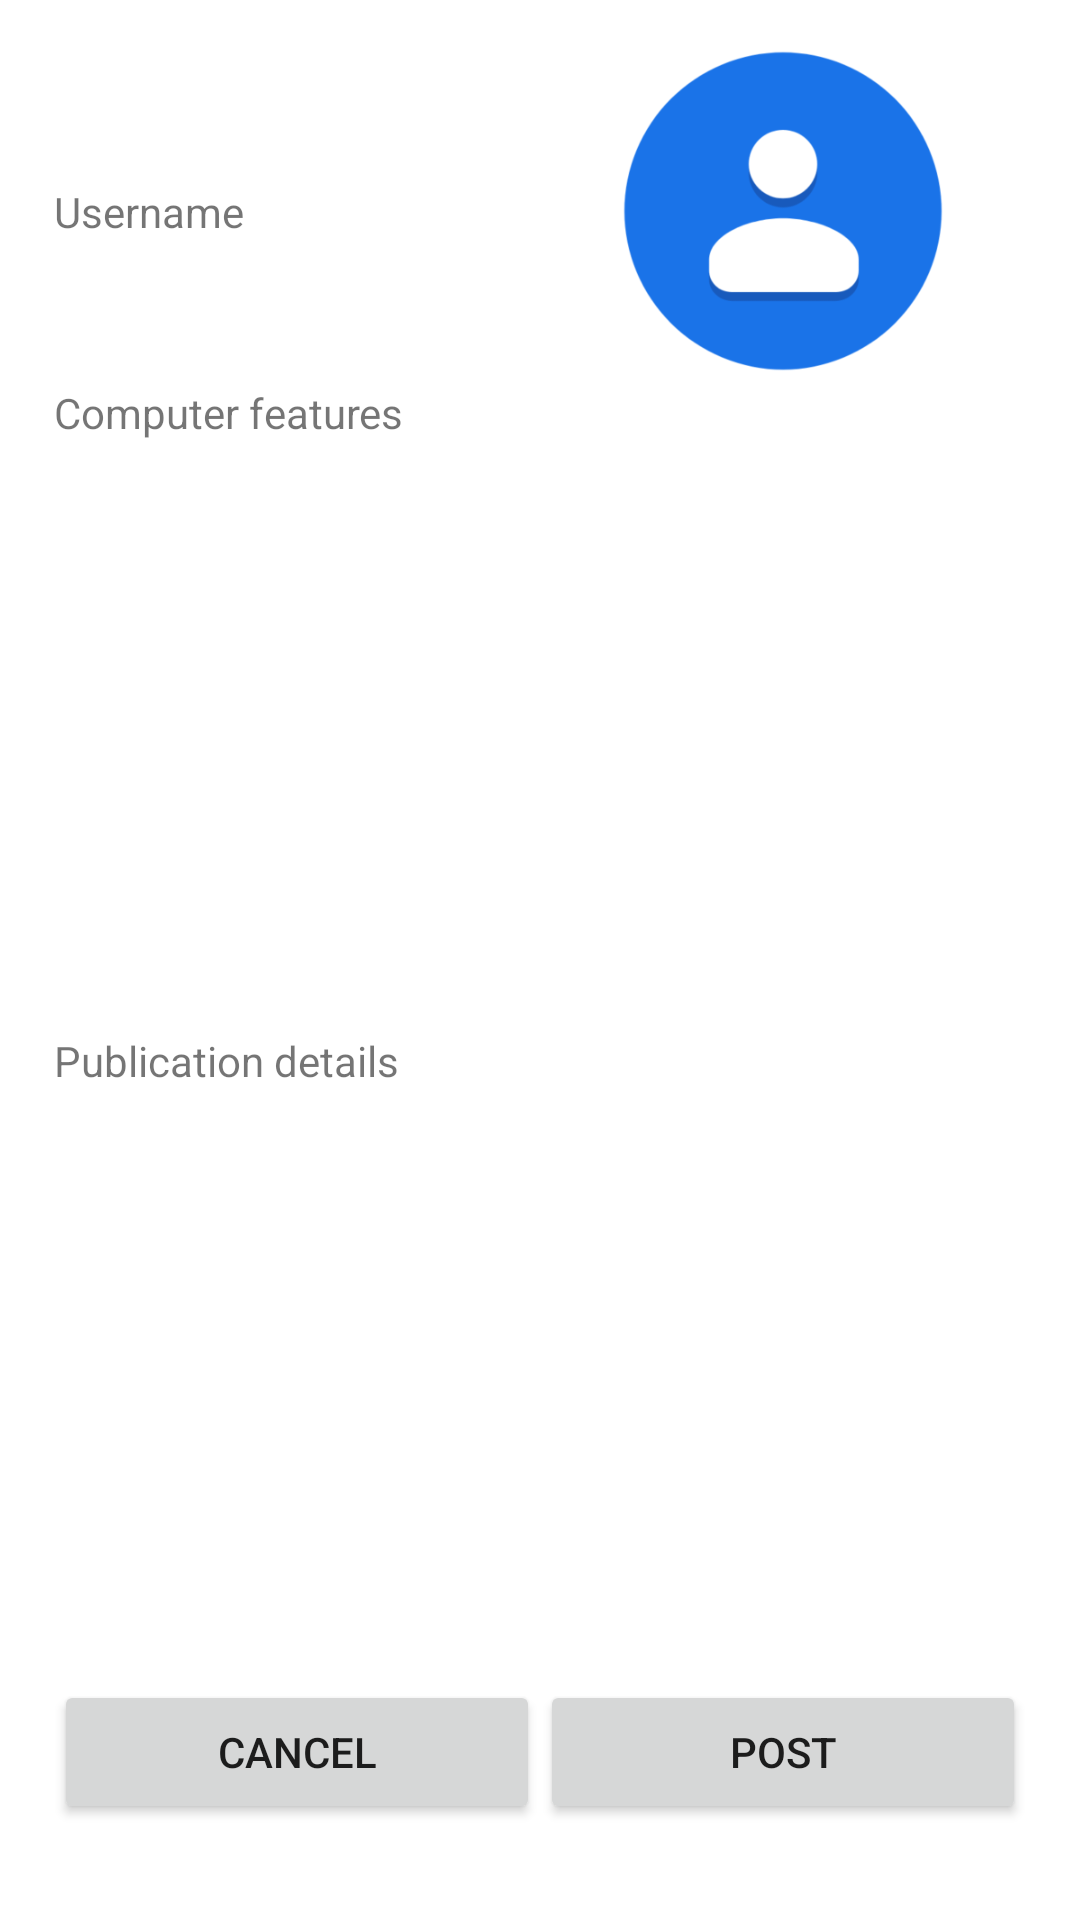

Here is an Android app screen rendered from its layout file. Give the layout XML and the strings, colors and styles it references.
<!-- AndroidManifest.xml: application theme Theme.SecondPCStore -->
<!-- res/layout/fragment_up_post.xml -->
<?xml version="1.0" encoding="utf-8"?>
<androidx.constraintlayout.widget.ConstraintLayout xmlns:android="http://schemas.android.com/apk/res/android"
    xmlns:app="http://schemas.android.com/apk/res-auto"
    xmlns:tools="http://schemas.android.com/tools"
    android:layout_width="match_parent"
    android:layout_height="match_parent">

    <androidx.constraintlayout.widget.Guideline
        android:id="@+id/guideline_V0_UpPost"
        android:layout_width="wrap_content"
        android:layout_height="wrap_content"
        android:orientation="vertical"
        app:layout_constraintGuide_percent="0.05" />

    <androidx.constraintlayout.widget.Guideline
        android:id="@+id/guideline_V1_UpPost"
        android:layout_width="wrap_content"
        android:layout_height="wrap_content"
        android:orientation="vertical"
        app:layout_constraintGuide_percent="0.95" />

    <androidx.constraintlayout.widget.Guideline
        android:id="@+id/guideline_H0_UpPost"
        android:layout_width="wrap_content"
        android:layout_height="wrap_content"
        android:orientation="horizontal"
        app:layout_constraintGuide_percent="0.02" />

    <androidx.constraintlayout.widget.Guideline
        android:id="@+id/guideline_H1_UpPost"
        android:layout_width="wrap_content"
        android:layout_height="wrap_content"
        android:orientation="horizontal"
        app:layout_constraintGuide_percent="0.20" />

    <androidx.constraintlayout.widget.Guideline
        android:id="@+id/guideline_H2_UpPost"
        android:layout_width="wrap_content"
        android:layout_height="wrap_content"
        android:orientation="horizontal"
        app:layout_constraintGuide_percent="0.95" />

    <TextView
        android:id="@+id/tv_Username_UpPost"
        android:layout_width="0dp"
        android:layout_height="wrap_content"
        android:text="Username"
        app:layout_constraintBottom_toTopOf="@+id/guideline_H1_UpPost"
        app:layout_constraintEnd_toStartOf="@id/iView_UserPhoto_UpPost"
        app:layout_constraintStart_toEndOf="@+id/guideline_V0_UpPost"
        app:layout_constraintTop_toBottomOf="@+id/guideline_H0_UpPost" />

    <ImageView
        android:id="@+id/iView_UserPhoto_UpPost"
        android:layout_width="0dp"
        android:layout_height="0dp"
        android:adjustViewBounds="true"
        app:layout_constraintBottom_toTopOf="@+id/guideline_H1_UpPost"
        app:layout_constraintEnd_toStartOf="@id/guideline_V1_UpPost"
        app:layout_constraintStart_toEndOf="@+id/tv_Username_UpPost"
        app:layout_constraintTop_toBottomOf="@+id/guideline_H0_UpPost"
        app:srcCompat="@drawable/contacts_image" />

    <TextView
        android:id="@+id/tv_PC_Details"
        android:layout_width="0dp"
        android:layout_height="wrap_content"
        android:text="Computer features"
        app:layout_constraintBottom_toTopOf="@+id/nestedScroll_PC_details_UpPost"
        app:layout_constraintEnd_toStartOf="@id/guideline_V1_UpPost"
        app:layout_constraintStart_toEndOf="@+id/guideline_V0_UpPost"
        app:layout_constraintTop_toBottomOf="@+id/guideline_H1_UpPost" />

    <androidx.core.widget.NestedScrollView
        android:id="@+id/nestedScroll_PC_details_UpPost"
        android:layout_width="0dp"
        android:layout_height="0dp"
        android:fillViewport="true"
        app:layout_constraintBottom_toTopOf="@+id/tv_Publi_Details_UpPost"
        app:layout_constraintEnd_toStartOf="@id/guideline_V1_UpPost"
        app:layout_constraintStart_toEndOf="@+id/guideline_V0_UpPost"
        app:layout_constraintTop_toBottomOf="@+id/tv_PC_Details">

        <LinearLayout
            android:layout_width="match_parent"
            android:layout_height="wrap_content"
            android:orientation="vertical" >
            <androidx.constraintlayout.widget.ConstraintLayout
                android:layout_width="match_parent"
                android:layout_height="match_parent" >

            </androidx.constraintlayout.widget.ConstraintLayout>
        </LinearLayout>
    </androidx.core.widget.NestedScrollView>

    <TextView
        android:id="@+id/tv_Publi_Details_UpPost"
        android:layout_width="0dp"
        android:layout_height="wrap_content"
        android:text="Publication details"
        app:layout_constraintBottom_toTopOf="@+id/nestedScroll_Publi_details_UpPost"
        app:layout_constraintEnd_toStartOf="@id/guideline_V1_UpPost"
        app:layout_constraintStart_toEndOf="@+id/guideline_V0_UpPost"
        app:layout_constraintTop_toBottomOf="@+id/nestedScroll_PC_details_UpPost" />

    <androidx.core.widget.NestedScrollView
        android:id="@+id/nestedScroll_Publi_details_UpPost"
        android:layout_width="0dp"
        android:layout_height="0dp"
        android:fillViewport="true"
        app:layout_constraintBottom_toTopOf="@+id/bt_Cancel_UpPost"
        app:layout_constraintEnd_toStartOf="@id/guideline_V1_UpPost"
        app:layout_constraintStart_toEndOf="@+id/guideline_V0_UpPost"
        app:layout_constraintTop_toBottomOf="@+id/tv_Publi_Details_UpPost">

        <LinearLayout
            android:layout_width="match_parent"
            android:layout_height="wrap_content"
            android:orientation="vertical" >
            <androidx.constraintlayout.widget.ConstraintLayout
                android:layout_width="match_parent"
                android:layout_height="match_parent" >

            </androidx.constraintlayout.widget.ConstraintLayout>
        </LinearLayout>
    </androidx.core.widget.NestedScrollView>

    <Button
        android:id="@+id/bt_Cancel_UpPost"
        android:layout_width="0dp"
        android:layout_height="wrap_content"
        android:text="Cancel"
        app:layout_constraintBottom_toTopOf="@+id/guideline_H2_UpPost"
        app:layout_constraintEnd_toStartOf="@id/bt_Post_UpPost"
        app:layout_constraintStart_toEndOf="@+id/guideline_V0_UpPost"
        app:layout_constraintTop_toBottomOf="@+id/nestedScroll_Publi_details_UpPost" />

    <Button
        android:id="@+id/bt_Post_UpPost"
        android:layout_width="0dp"
        android:layout_height="wrap_content"
        android:text="Post"
        app:layout_constraintBottom_toTopOf="@+id/guideline_H2_UpPost"
        app:layout_constraintEnd_toStartOf="@id/guideline_V1_UpPost"
        app:layout_constraintStart_toEndOf="@+id/bt_Cancel_UpPost"
        app:layout_constraintTop_toBottomOf="@+id/nestedScroll_Publi_details_UpPost" />
</androidx.constraintlayout.widget.ConstraintLayout>
<!-- resources referenced by this layout -->
<resources>
  <!-- drawable contacts_image: png bitmap (drawable, 17119 bytes) -->
  <style name="Theme.SecondPCStore" parent="Theme.MaterialComponents.DayNight.DarkActionBar">
          
          <item name="colorPrimary">@color/appBar_Color</item>
          <item name="colorPrimaryVariant">@color/stateBar_Color</item>
          <item name="colorOnPrimary">@color/white</item>
          
          <item name="colorSecondary">@color/teal_200</item>
          <item name="colorSecondaryVariant">@color/teal_700</item>
          <item name="colorOnSecondary">@color/black</item>
          
          <item name="android:statusBarColor" tools:targetApi="l">?attr/colorPrimaryVariant</item>
          
      </style>
  <color name="appBar_Color">#7548C5</color>
  <color name="stateBar_Color">#5B3899</color>
  <color name="white">#FFFFFFFF</color>
  <color name="teal_200">#FF03DAC5</color>
  <color name="teal_700">#FF018786</color>
  <color name="black">#FF000000</color>
</resources>
